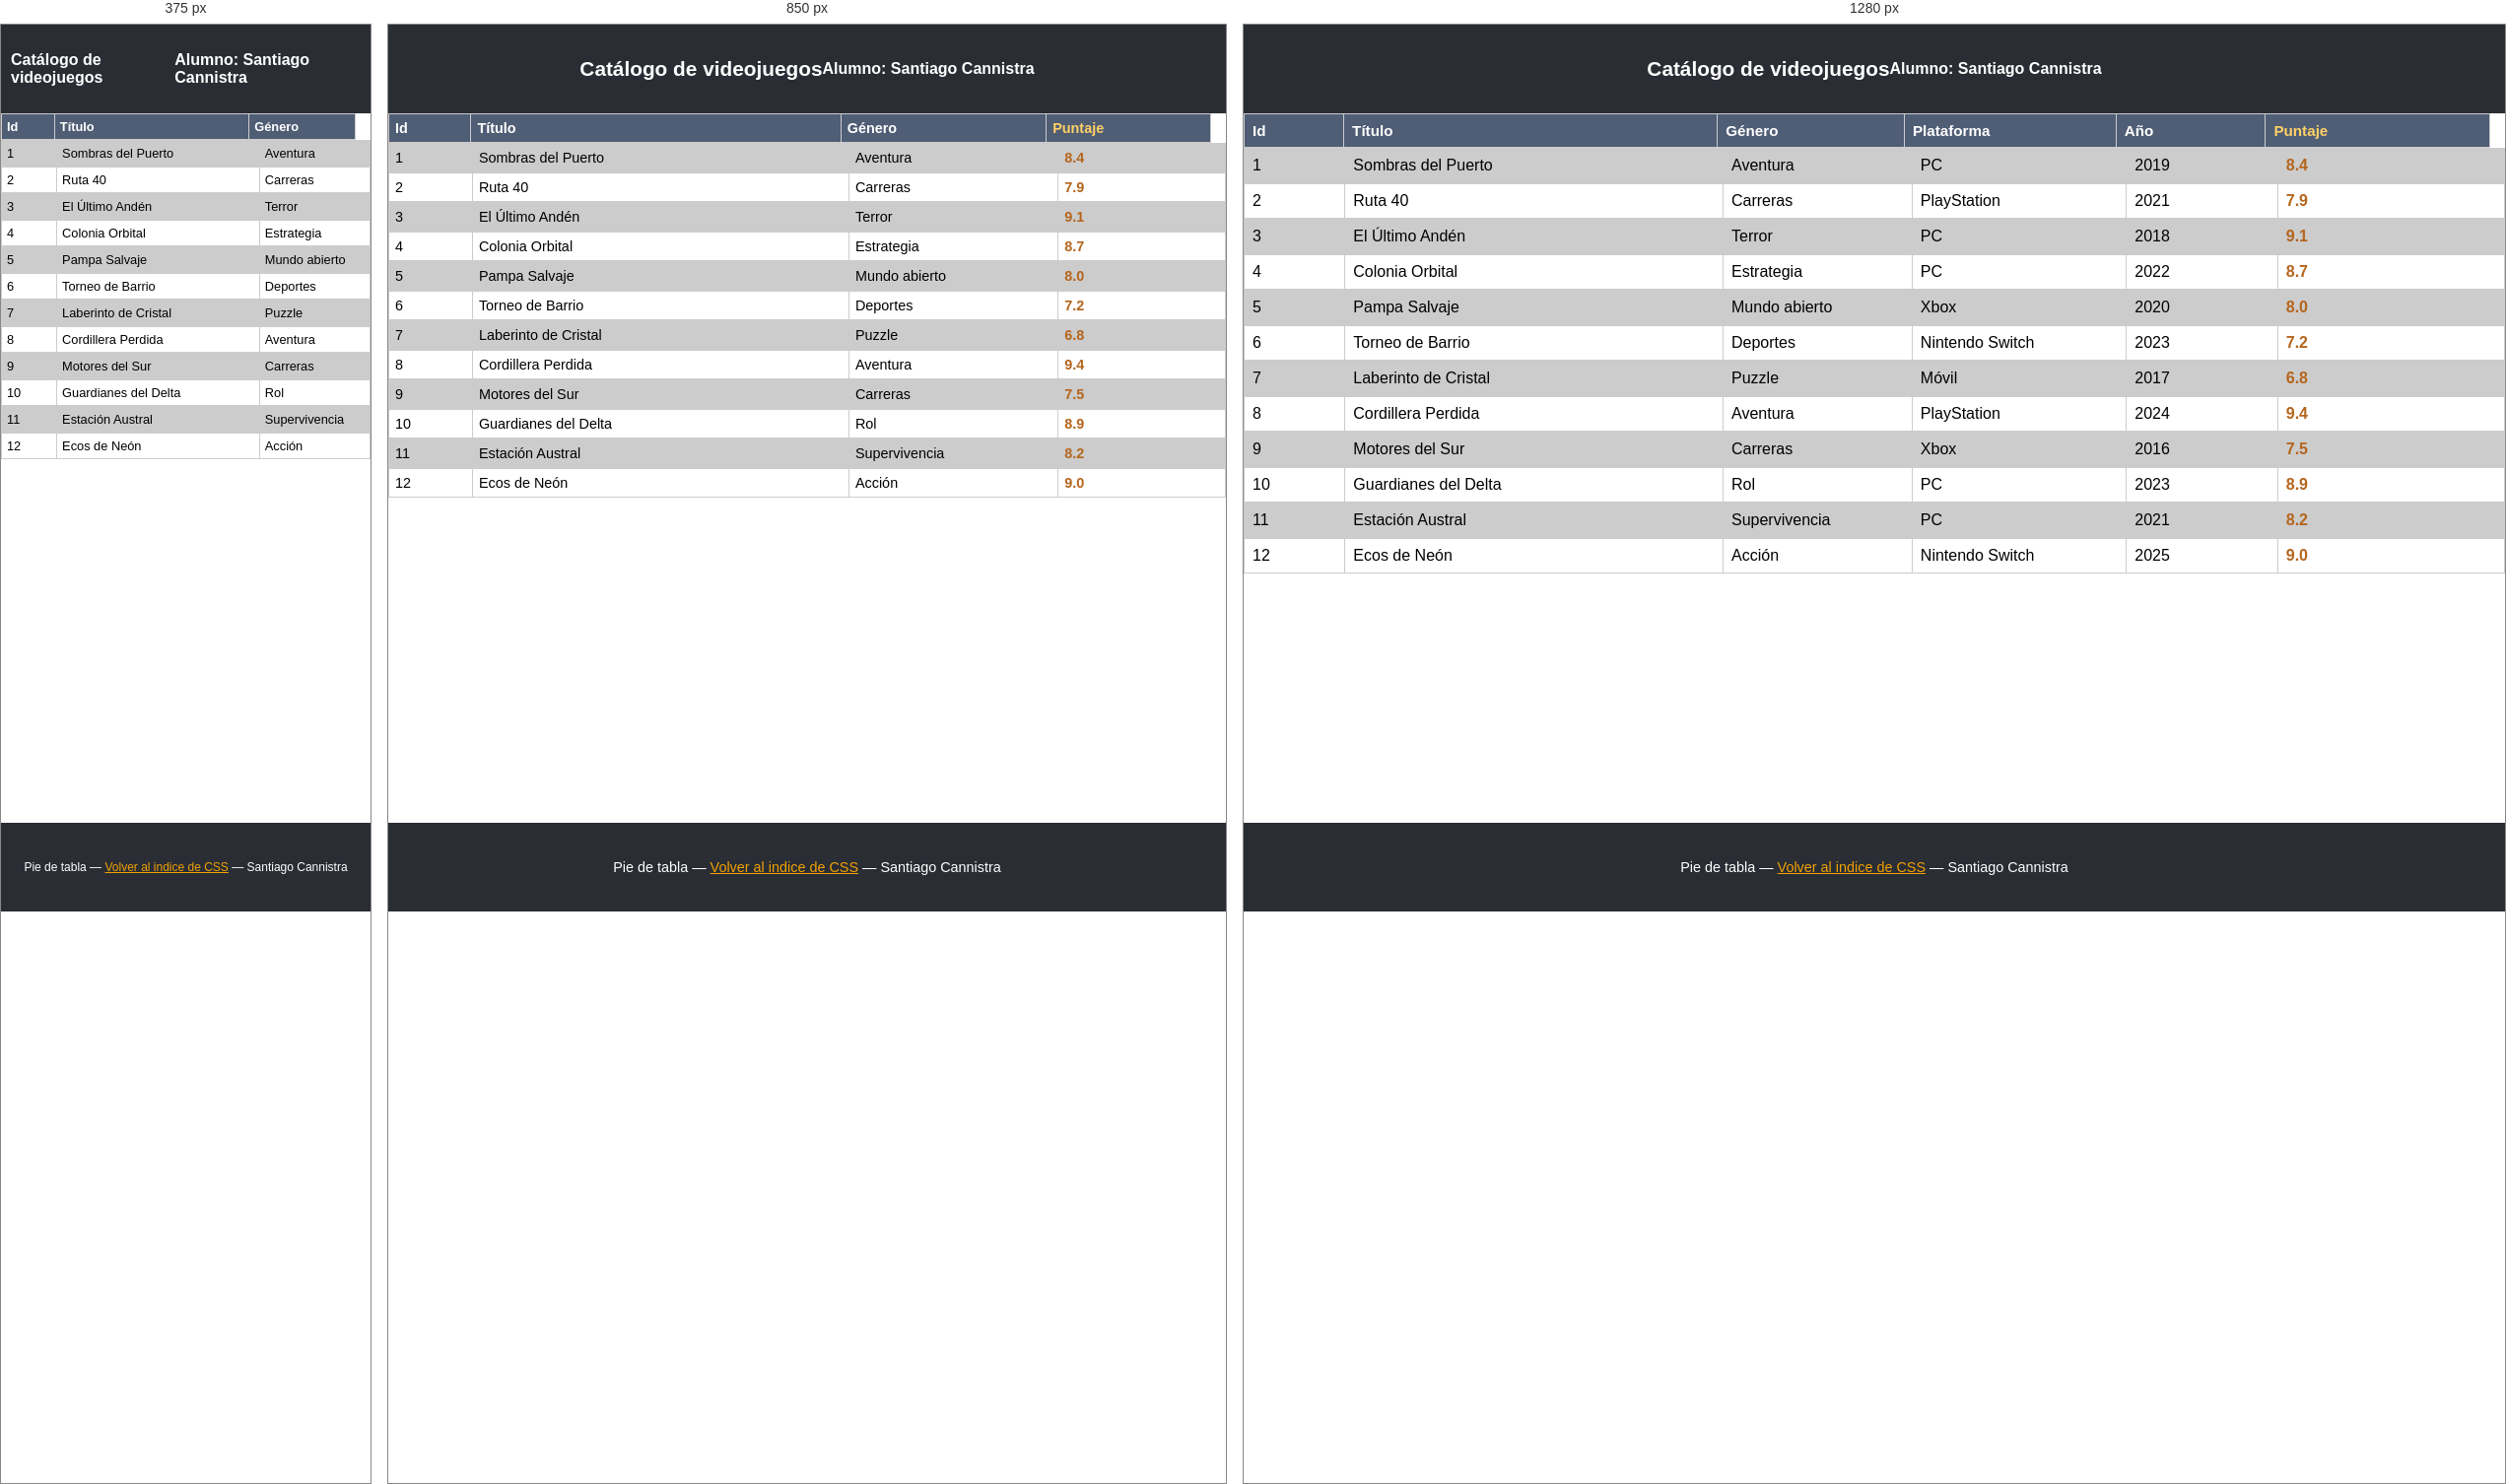
Rendered at 375 px, 850 px and 1280 px, left to right.

<!-- file: index.html -->
<!DOCTYPE html>
<html lang="es">

<head>
    <meta http-equiv="Content-Type" content="text/html;charset=utf-8" />
    <title>css29 - Tabla responsive (RWD)</title>
    <meta name="addsearch-category" content="CSS, tablas responsive, selector de atributos, media queries" />

    <!-- Los estilos de esta pagina NO estan en este documento: viven en el
         archivo estilo.css, que se trae con la etiqueta <link> (pag. 7) -->
    <link rel="stylesheet" type="text/css" href="./estilo.css">
</head>

<body>

<div class="contenedorTabla">

    <!-- ZONA FIJA DE ARRIBA -->
    <header class="cabeceraTabla">
        <h1>Catálogo de videojuegos</h1>
        <p class="alumno" style="font-weight: bold;">Alumno: Santiago Cannistra</p>
    </header>

    <!--
        LA TABLA (pag. 15 del apunte).

        Se divide en dos partes:
            <thead> -> el encabezado, con el nombre de cada campo en un <th>
            <tbody> -> el cuerpo, con un <tr> por cada registro de datos

        ATRIBUTO GENERICO campo-dato:
        cada <th> y cada <td> lleva un atributo inventado por nosotros
        (campo-dato) con el valor de la columna a la que pertenece. Ese atributo
        es el que despues nos permite, desde el CSS, agrupar en un solo selector
        todas las celdas de una misma columna: anchos, colores y hasta esconder
        la columna entera en pantallas chicas.
    -->
    <table>

        <thead>
            <tr>
                <th campo-dato="id">Id</th>
                <th campo-dato="titulo">Título</th>
                <th campo-dato="genero">Género</th>
                <th campo-dato="plataforma">Plataforma</th>
                <th campo-dato="anio">Año</th>
                <th campo-dato="puntaje">Puntaje</th>
            </tr>
        </thead>

        <tbody>
            <tr>
                <td campo-dato="id">1</td>
                <td campo-dato="titulo">Sombras del Puerto</td>
                <td campo-dato="genero">Aventura</td>
                <td campo-dato="plataforma">PC</td>
                <td campo-dato="anio">2019</td>
                <td campo-dato="puntaje">8.4</td>
            </tr>

            <tr>
                <td campo-dato="id">2</td>
                <td campo-dato="titulo">Ruta 40</td>
                <td campo-dato="genero">Carreras</td>
                <td campo-dato="plataforma">PlayStation</td>
                <td campo-dato="anio">2021</td>
                <td campo-dato="puntaje">7.9</td>
            </tr>

            <tr>
                <td campo-dato="id">3</td>
                <td campo-dato="titulo">El Último Andén</td>
                <td campo-dato="genero">Terror</td>
                <td campo-dato="plataforma">PC</td>
                <td campo-dato="anio">2018</td>
                <td campo-dato="puntaje">9.1</td>
            </tr>

            <tr>
                <td campo-dato="id">4</td>
                <td campo-dato="titulo">Colonia Orbital</td>
                <td campo-dato="genero">Estrategia</td>
                <td campo-dato="plataforma">PC</td>
                <td campo-dato="anio">2022</td>
                <td campo-dato="puntaje">8.7</td>
            </tr>

            <tr>
                <td campo-dato="id">5</td>
                <td campo-dato="titulo">Pampa Salvaje</td>
                <td campo-dato="genero">Mundo abierto</td>
                <td campo-dato="plataforma">Xbox</td>
                <td campo-dato="anio">2020</td>
                <td campo-dato="puntaje">8.0</td>
            </tr>

            <tr>
                <td campo-dato="id">6</td>
                <td campo-dato="titulo">Torneo de Barrio</td>
                <td campo-dato="genero">Deportes</td>
                <td campo-dato="plataforma">Nintendo Switch</td>
                <td campo-dato="anio">2023</td>
                <td campo-dato="puntaje">7.2</td>
            </tr>

            <tr>
                <td campo-dato="id">7</td>
                <td campo-dato="titulo">Laberinto de Cristal</td>
                <td campo-dato="genero">Puzzle</td>
                <td campo-dato="plataforma">Móvil</td>
                <td campo-dato="anio">2017</td>
                <td campo-dato="puntaje">6.8</td>
            </tr>

            <tr>
                <td campo-dato="id">8</td>
                <td campo-dato="titulo">Cordillera Perdida</td>
                <td campo-dato="genero">Aventura</td>
                <td campo-dato="plataforma">PlayStation</td>
                <td campo-dato="anio">2024</td>
                <td campo-dato="puntaje">9.4</td>
            </tr>

            <tr>
                <td campo-dato="id">9</td>
                <td campo-dato="titulo">Motores del Sur</td>
                <td campo-dato="genero">Carreras</td>
                <td campo-dato="plataforma">Xbox</td>
                <td campo-dato="anio">2016</td>
                <td campo-dato="puntaje">7.5</td>
            </tr>

            <tr>
                <td campo-dato="id">10</td>
                <td campo-dato="titulo">Guardianes del Delta</td>
                <td campo-dato="genero">Rol</td>
                <td campo-dato="plataforma">PC</td>
                <td campo-dato="anio">2023</td>
                <td campo-dato="puntaje">8.9</td>
            </tr>

            <tr>
                <td campo-dato="id">11</td>
                <td campo-dato="titulo">Estación Austral</td>
                <td campo-dato="genero">Supervivencia</td>
                <td campo-dato="plataforma">PC</td>
                <td campo-dato="anio">2021</td>
                <td campo-dato="puntaje">8.2</td>
            </tr>

            <tr>
                <td campo-dato="id">12</td>
                <td campo-dato="titulo">Ecos de Neón</td>
                <td campo-dato="genero">Acción</td>
                <td campo-dato="plataforma">Nintendo Switch</td>
                <td campo-dato="anio">2025</td>
                <td campo-dato="puntaje">9.0</td>
            </tr>
        </tbody>

    </table>

    <!-- ZONA FIJA DE ABAJO -->
    <footer class="pieTabla">
        <p>
            Pie de tabla &mdash;
            <a href="../index.html">Volver al indice de CSS</a> &mdash;
            Santiago Cannistra
        </p>
    </footer>

</div>

</body>
</html>


/* @media block from estilo.css */
@media (max-width: 1000px) {

    /*
        display:none hace que la columna no se visualice NI ocupe lugar en
        pantalla: ni el th del encabezado ni ninguno de sus td.
    */
    [campo-dato='anio'] {
        display: none;
    }

    [campo-dato='plataforma'] {
        display: none;
    }

    /* Los anchos se reparten de nuevo entre las 4 columnas que quedan */
    [campo-dato='id'] {
        width: 10%;
    }

    [campo-dato='titulo'] {
        width: 45%;
    }

    [campo-dato='genero'] {
        width: 25%;
    }

    [campo-dato='puntaje'] {
        width: 20%;
    }

    th, td {
        font-size: 0.9em;
        padding: 6px;
    }
}

/* @media block from estilo.css */
@media (max-width: 700px) {

    [campo-dato='puntaje'] {
        display: none;
    }

    /* Ahora quedan solo tres columnas: id, titulo y genero */
    [campo-dato='id'] {
        width: 15%;
    }

    [campo-dato='titulo'] {
        width: 55%;
    }

    [campo-dato='genero'] {
        width: 30%;
    }

    th, td {
        font-size: 0.8em;
        padding: 5px;
    }

    header.cabeceraTabla h1 {
        font-size: 1em;
    }

    footer.pieTabla {
        font-size: 0.75em;
    }
}